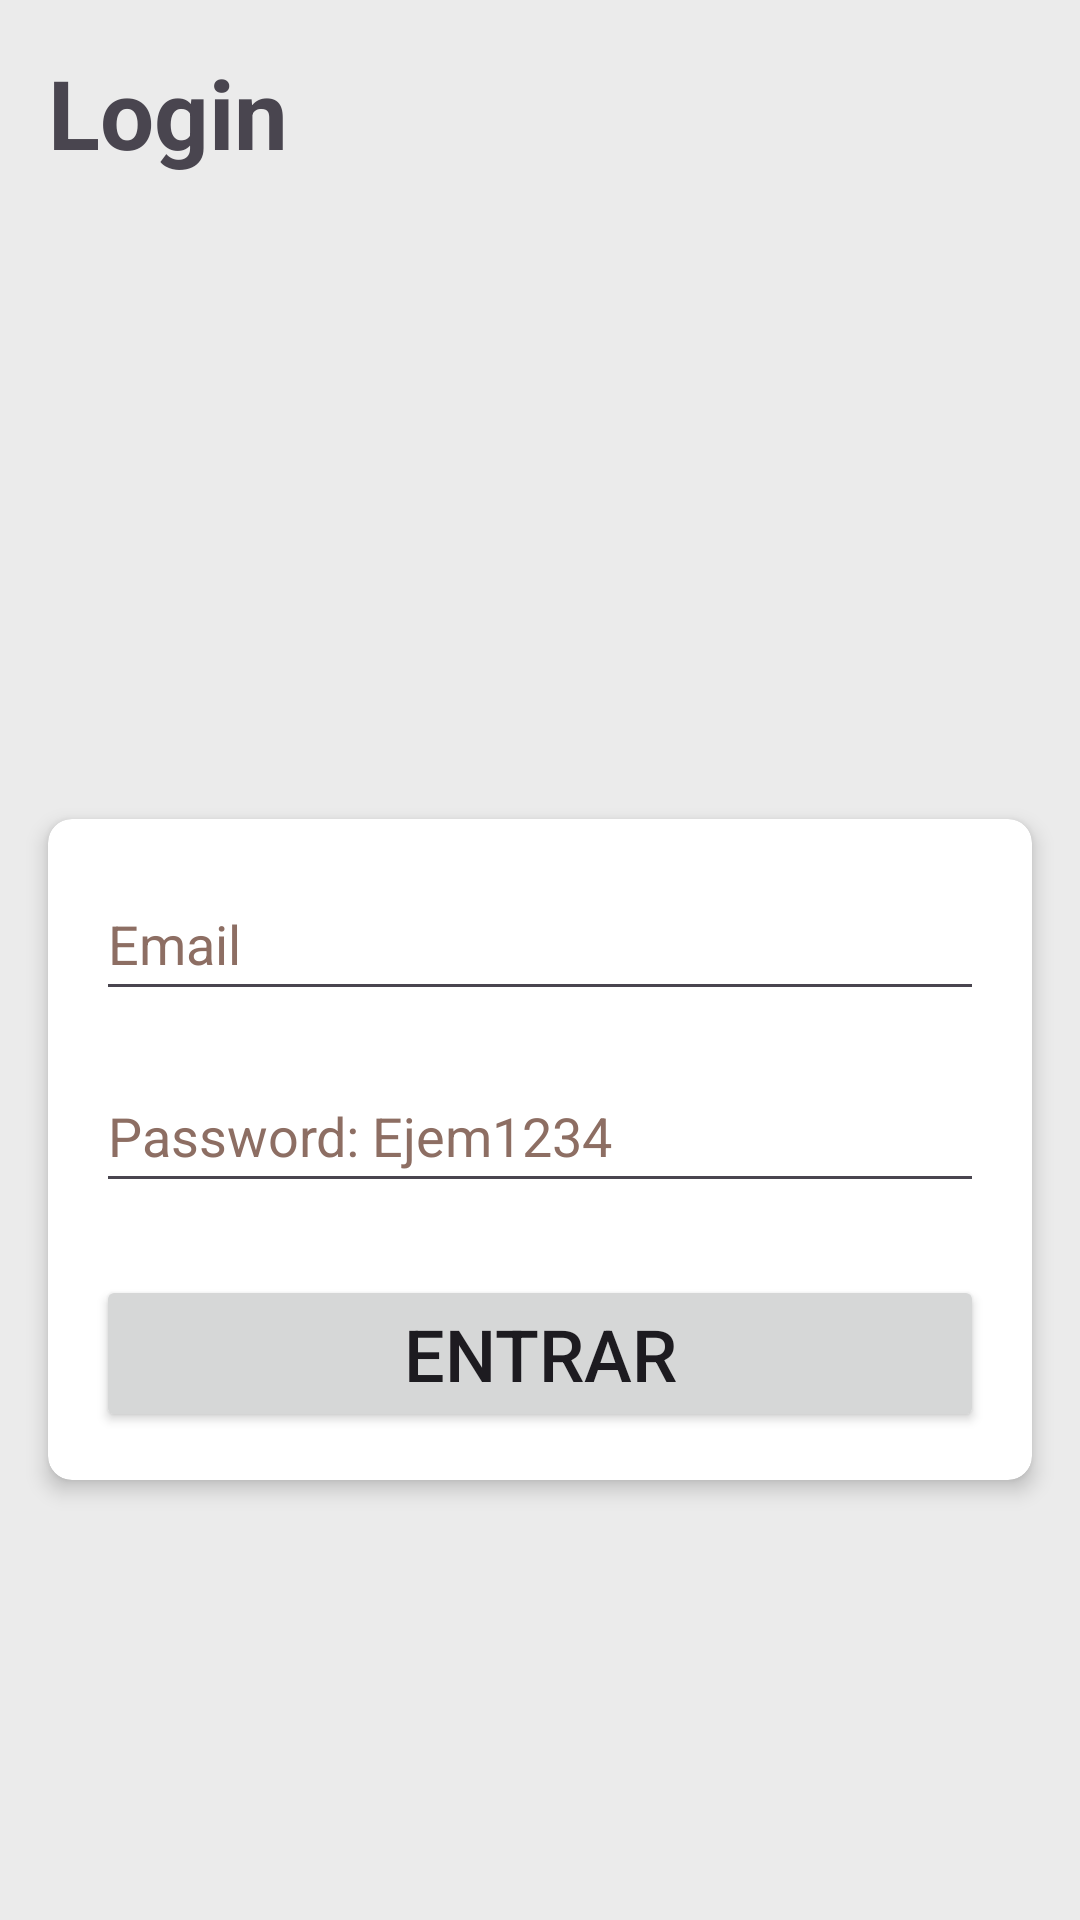

The Android layout XML behind this screen, and the referenced resources:
<!-- AndroidManifest.xml: application theme Theme.AsteroidsInfo -->
<!-- res/layout/activity_login.xml -->
<?xml version="1.0" encoding="utf-8"?>
<RelativeLayout xmlns:android="http://schemas.android.com/apk/res/android"
    xmlns:app="http://schemas.android.com/apk/res-auto"
    android:layout_width="match_parent"
    android:layout_height="match_parent"
    xmlns:tools="http://schemas.android.com/tools"
    android:background="#ebebeb">

    <TextView
        android:id="@+id/txtLogin"
        android:layout_width="match_parent"
        android:layout_height="wrap_content"
        android:padding="16dp"
        android:text="@string/titleLogin"
        android:textSize="32sp"
        android:textStyle="bold" />

    <ImageView
        android:id="@+id/imageView"
        android:layout_width="150dp"
        android:layout_height="150dp"
        android:layout_below="@+id/txtLogin"
        android:layout_centerHorizontal="true"
        android:layout_marginTop="32dp"
        app:srcCompat="@drawable/icon_login" />

    <androidx.cardview.widget.CardView
        android:id="@+id/cardView"
        android:layout_width="match_parent"
        android:layout_height="wrap_content"
        android:layout_below="@+id/imageView"
        android:layout_margin="16dp"
        app:cardCornerRadius="8dp"
        app:cardElevation="4dp">

        <LinearLayout
            android:layout_width="match_parent"
            android:layout_height="wrap_content"
            android:orientation="vertical"
            android:padding="16dp">

            <EditText
                android:id="@+id/txt_email_login"
                android:layout_width="match_parent"
                android:layout_height="wrap_content"
                android:layout_marginBottom="16dp"
                android:autofillHints=""
                android:ems="10"
                android:hint="@string/txtemail"
                android:inputType="text"
                android:minHeight="48dp"
                android:textColorHint="#8D6E63"
                tools:ignore="VisualLintTextFieldSize" />

            <EditText
                android:id="@+id/txtPassword"
                android:layout_width="match_parent"
                android:layout_height="wrap_content"
                android:autofillHints=""
                android:ems="10"
                android:hint="@string/password"
                android:inputType="textPassword"
                android:minHeight="48dp"
                android:textColorHint="#8D6E63"
                tools:ignore="VisualLintTextFieldSize" />

            <Button
                android:id="@+id/btnLogin"
                android:layout_width="match_parent"
                android:layout_height="wrap_content"
                android:layout_marginTop="24dp"
                android:text="@string/btnLogin"
                android:textSize="24sp" />

        </LinearLayout>

    </androidx.cardview.widget.CardView>

</RelativeLayout>
<!-- resources referenced by this layout -->
<resources>
  <string name="btnLogin">Entrar</string>
  <string name="password">Password: Ejem1234</string>
  <string name="titleLogin">Login</string>
  <string name="txtemail">Email</string>
  <style name="Theme.AsteroidsInfo" parent="Base.Theme.AsteroidsInfo" />
  <style name="Base.Theme.AsteroidsInfo" parent="Theme.Material3.DayNight.NoActionBar">
          
          
      </style>
</resources>
